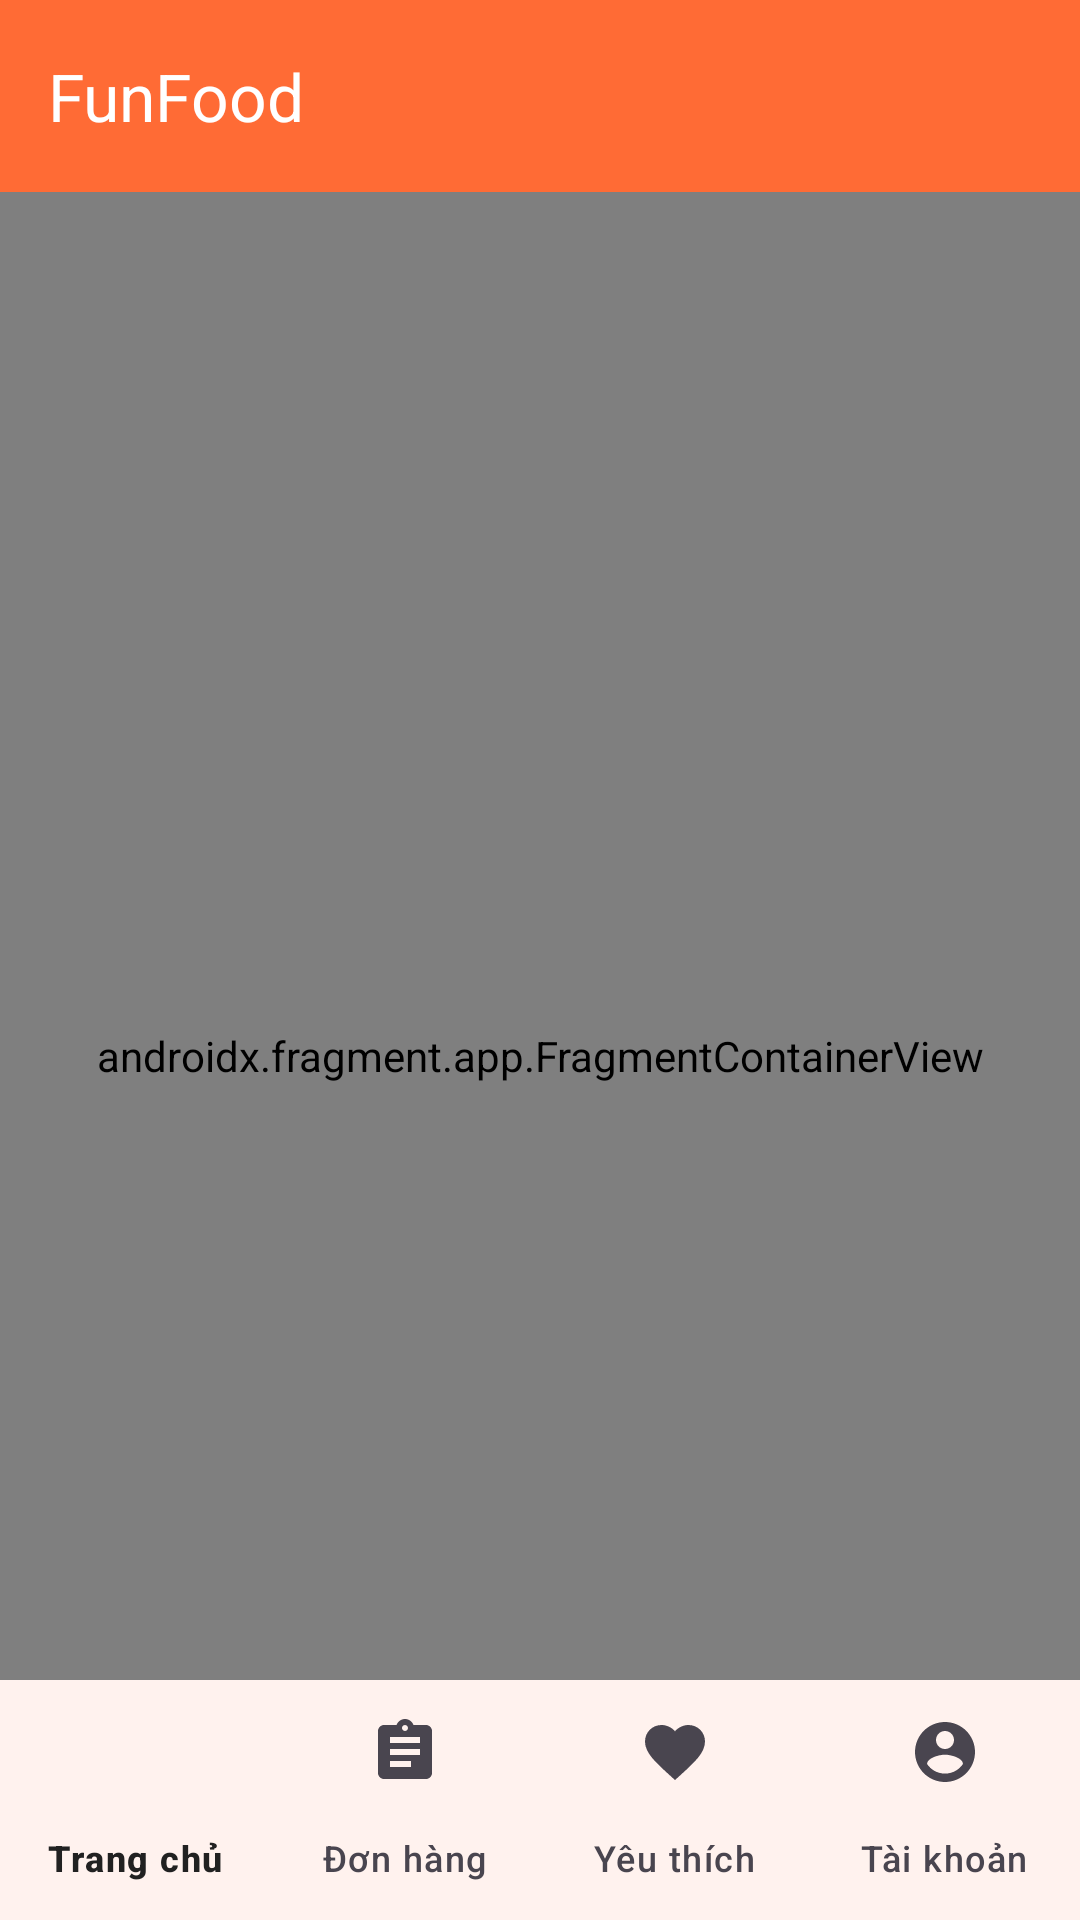

Produce the Android XML layout that renders to this screen, including the resource entries it uses.
<!-- AndroidManifest.xml: application theme Theme.FunFood -->
<!-- res/layout/activity_main.xml -->
<?xml version="1.0" encoding="utf-8"?>
<androidx.coordinatorlayout.widget.CoordinatorLayout
    xmlns:android="http://schemas.android.com/apk/res/android"
    xmlns:app="http://schemas.android.com/apk/res-auto"
    android:id="@+id/main"
    android:layout_width="match_parent"
    android:layout_height="match_parent">

    
    <com.google.android.material.appbar.AppBarLayout
        android:layout_width="match_parent"
        android:layout_height="wrap_content">

        <com.google.android.material.appbar.MaterialToolbar
            android:id="@+id/toolbar"
            android:layout_width="match_parent"
            android:layout_height="?attr/actionBarSize"
            android:background="?attr/colorPrimary"
            app:title="@string/app_name"
            app:titleTextColor="@color/white" />

    </com.google.android.material.appbar.AppBarLayout>

    
    <androidx.fragment.app.FragmentContainerView
        android:id="@+id/nav_host_fragment"
        android:name="androidx.navigation.fragment.NavHostFragment"
        android:layout_width="match_parent"
        android:layout_height="match_parent"
        app:layout_behavior="@string/appbar_scrolling_view_behavior"
        app:defaultNavHost="true"
        app:navGraph="@navigation/nav_graph_main" />

    
    <com.google.android.material.bottomnavigation.BottomNavigationView
        android:id="@+id/bottom_navigation"
        android:layout_width="match_parent"
        android:layout_height="wrap_content"
        android:layout_gravity="bottom"
        android:background="@color/white"
        app:menu="@menu/bottom_nav_menu"
        app:labelVisibilityMode="labeled" />

</androidx.coordinatorlayout.widget.CoordinatorLayout>
<!-- resources referenced by this layout -->
<resources>
  <color name="white">#FFFFFFFF</color>
  <string name="app_name">FunFood</string>
  <style name="Theme.FunFood" parent="Base.Theme.FunFood" />
  <style name="Base.Theme.FunFood" parent="Theme.Material3.DayNight.NoActionBar">
          
          <item name="colorPrimary">@color/primary</item>
          <item name="colorPrimaryVariant">@color/primary_dark</item>
          <item name="colorOnPrimary">@color/white</item>
  
          
          <item name="colorSecondary">@color/accent</item>
          <item name="colorSecondaryVariant">@color/accent_dark</item>
          <item name="colorOnSecondary">@color/white</item>
  
          
          <item name="android:colorBackground">@color/background</item>
          <item name="colorSurface">@color/surface</item>
          <item name="colorOnBackground">@color/text_primary</item>
          <item name="colorOnSurface">@color/text_primary</item>
  
          
          <item name="android:statusBarColor">@color/primary</item>
          <item name="android:windowLightStatusBar">false</item>
  
          
          <item name="android:textColorPrimary">@color/text_primary</item>
          <item name="android:textColorSecondary">@color/text_secondary</item>
          <item name="android:textColorHint">@color/text_hint</item>
  
          
          <item name="materialButtonStyle">@style/Widget.App.Button</item>
      </style>
  <color name="primary">#FF6B35</color>
  <color name="primary_dark">#E85D31</color>
  <color name="accent">#FFA500</color>
  <color name="accent_dark">#FF8C00</color>
  <color name="background">#FFFFFF</color>
  <color name="surface">#FFFFFF</color>
  <color name="text_primary">#212121</color>
  <color name="text_secondary">#757575</color>
  <color name="text_hint">#BDBDBD</color>
  <style name="Widget.App.Button" parent="Widget.Material3.Button">
          <item name="cornerRadius">8dp</item>
          <item name="android:textAllCaps">false</item>
          <item name="android:textSize">16sp</item>
          <item name="android:paddingTop">12dp</item>
          <item name="android:paddingBottom">12dp</item>
      </style>
</resources>
